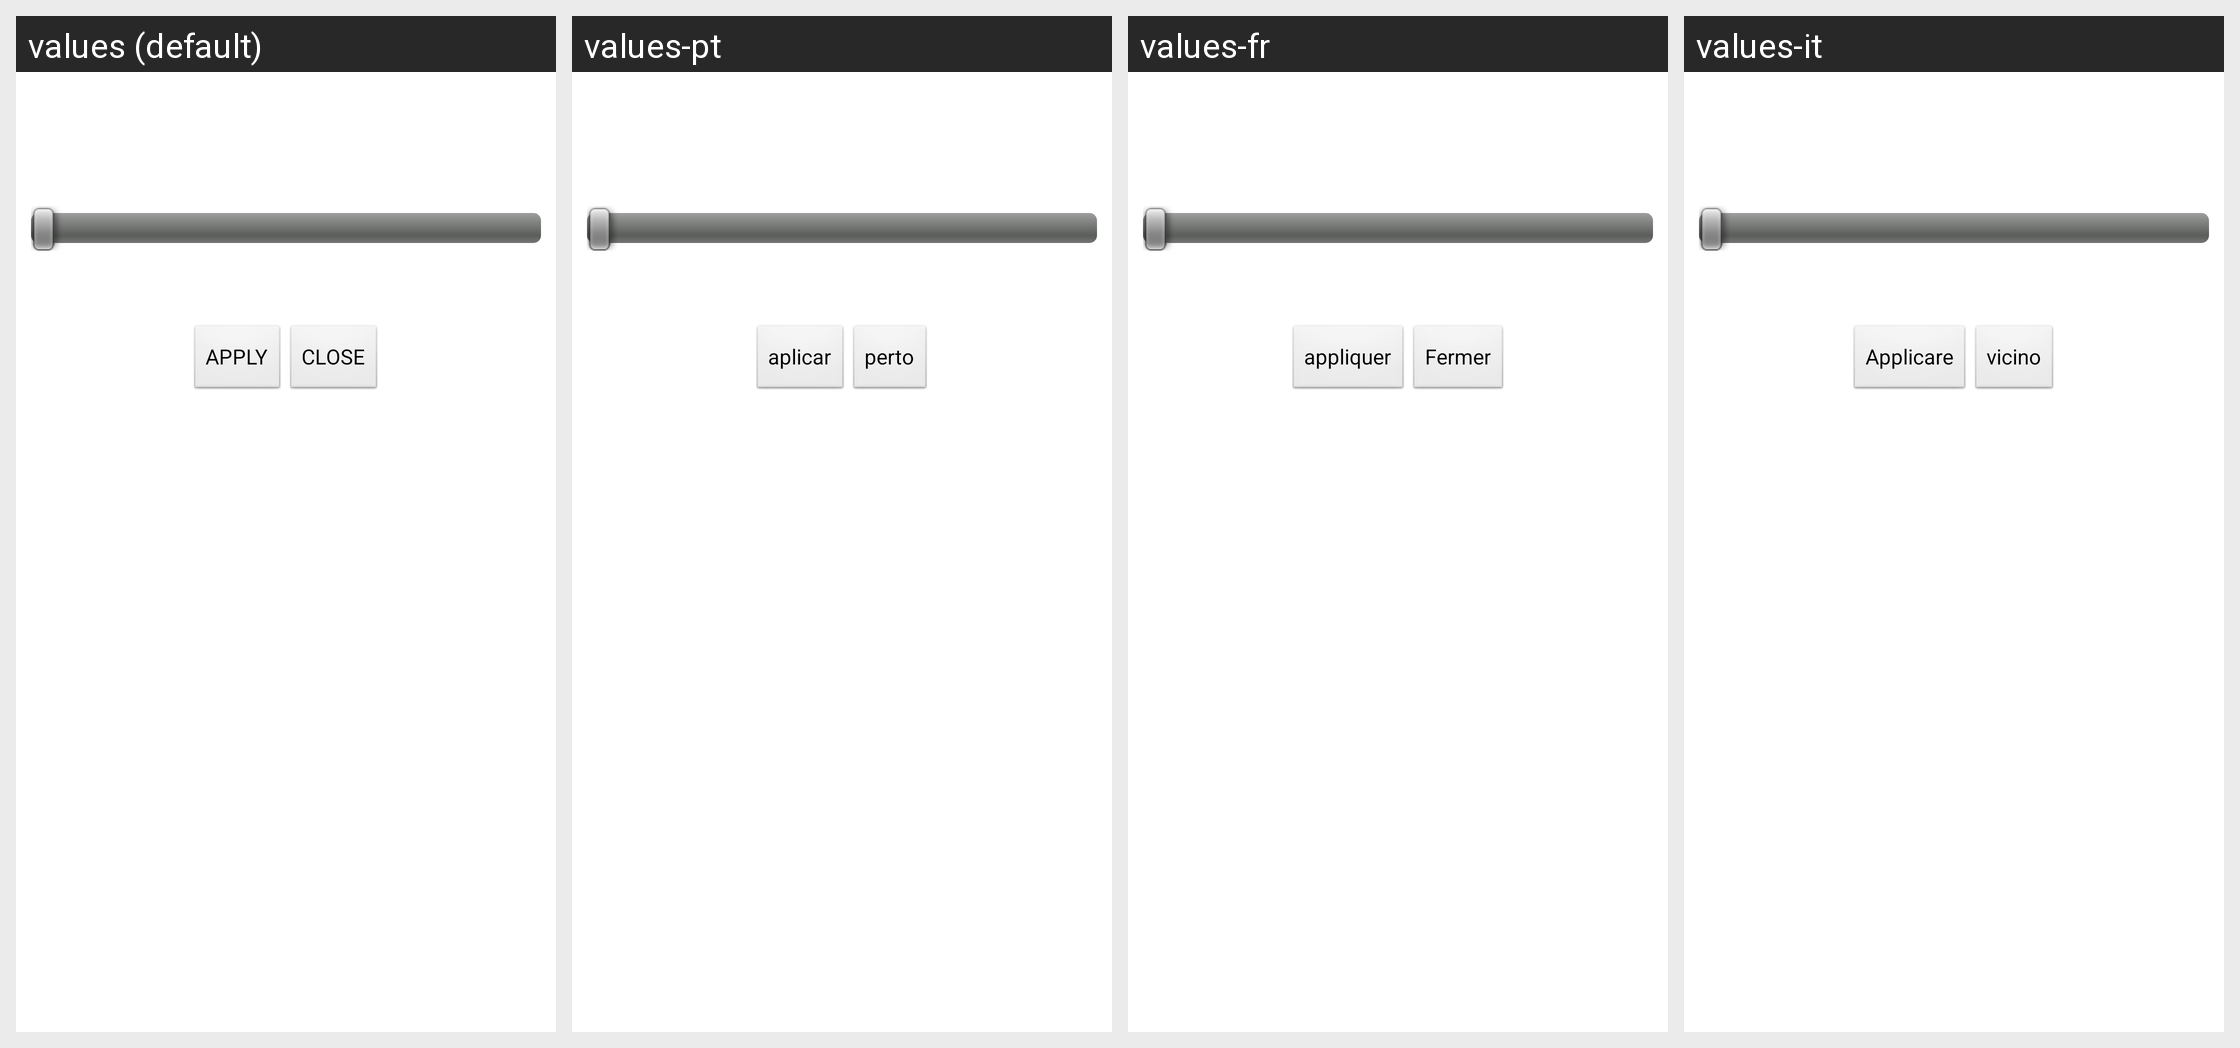

This grid shows one Android layout under several languages. Give, for every string resource on the screen, its name, the default text and each shown locale's text.
Android screen res/layout/activity_setup.xml rendered under 4 locales, left to right: values (default), values-pt, values-fr, values-it. Device: Nexus 5 (rendered at 1080×1920; each locale shown at half size, 540×960, under a caption strip naming it); theme Theme.Transparent.
Other locales in the repository, not shown: values-ar, values-de, values-es, values-hi, values-in, values-jp, values-ko, values-nl, values-ru, values-zh.
Strings drawn on this screen, with the default value and each locale's value (text and hints the layout hard-codes, and strings that could not be matched under every locale, appear in the picture but are not listed):

apply
  values: APPLY
  values-pt: aplicar
  values-fr: appliquer
  values-it: Applicare

close
  values: CLOSE
  values-pt: perto
  values-fr: Fermer
  values-it: vicino
